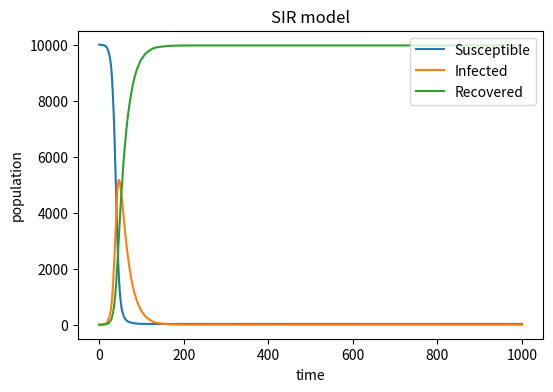

Generate this figure with matplotlib: (Note: this script raises an exception after producing the figure.)
# -*- coding: utf-8 -*-
"""
Created on Fri May  8 20:10:36 2020

[redacted]
"""

import numpy as np
import matplotlib.pyplot as plt
N=10000  #population size
S=9999   #susceptical
I=1      #infected
R=0      #recovered
beta=0.3
gamma=0.05
s=[S]
i=[I]
r=[R]
time=1000
#loop 1000 times
for a in range(0,time):
    #calculate current beta
    curr_beta=beta*I/N
    #rondom infection
    s_every=list(np.random.choice(range(2),S,p=[1-curr_beta,curr_beta])).count(1)
    S=S-s_every
    I=I+s_every
    #random recovery
    i_every=list(np.random.choice(range(2),I,p=[1-gamma,gamma])).count(1)
    I=I-i_every
    R=R+i_every
    s.append(S)
    i.append(I)
    r.append(R)
#plot the graph
plt.figure(figsize=(6,4),dpi =150)
plt.xlabel('time')
plt.ylabel('population')
plt.title('SIR model')
plt.plot(list(range(time+1)), s,label='Susceptible')
plt.plot(list(range(time+1)), i,label='Infected')
plt.plot(list(range(time+1)), r,label='Recovered')
legend = plt.legend(loc='upper right', shadow=False)
plt.show()
#save figure
plt.savefig('SIR',type='png')
plt.close()